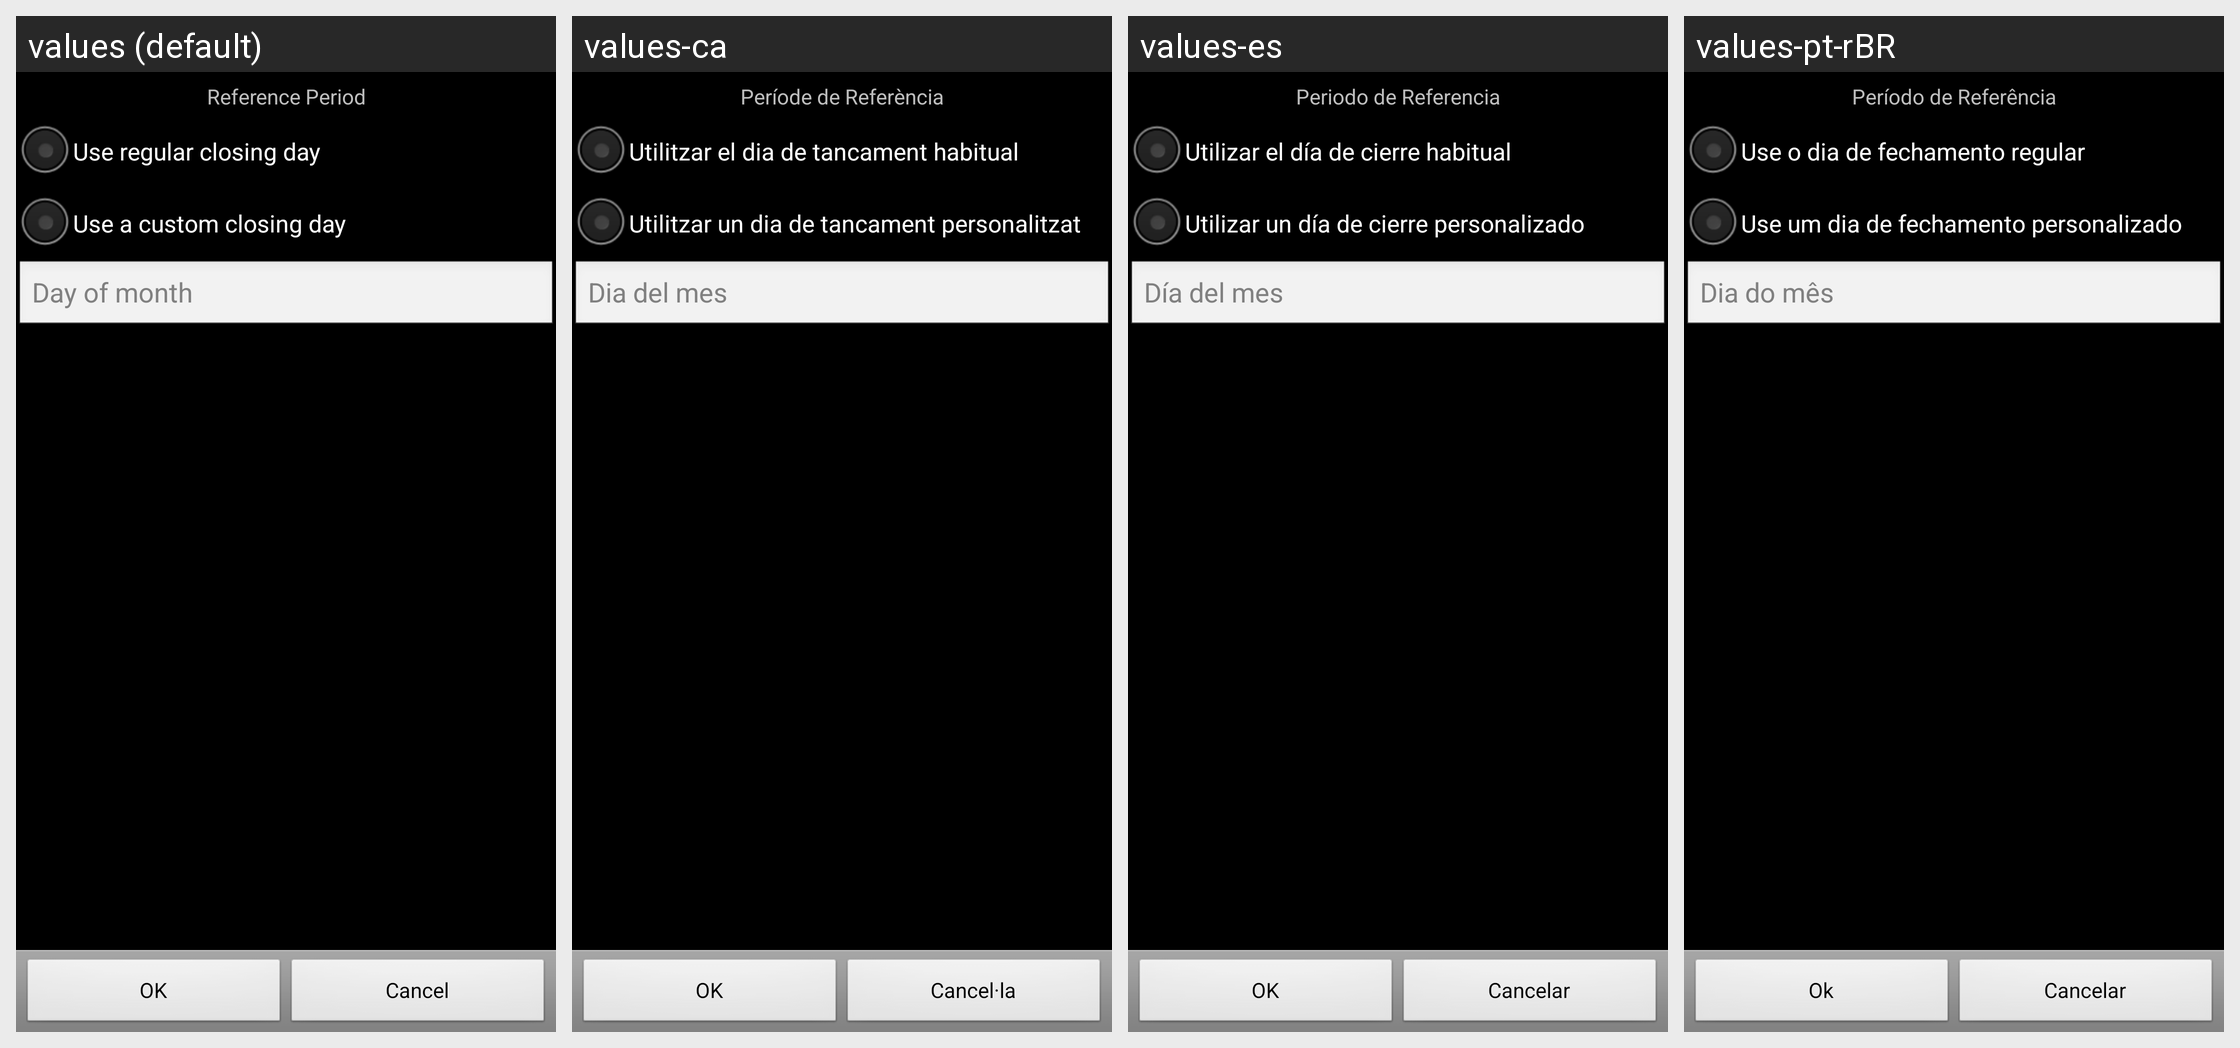

The Android screen above is rendered under several locales of the same app. Produce the string resources it draws, with the default and per-locale values.
Android screen res/layout/ccard_statement_closing_day.xml rendered under 4 locales, left to right: values (default), values-ca, values-es, values-pt-rBR. Device: Nexus 5 (rendered at 1080×1920; each locale shown at half size, 540×960, under a caption strip naming it); theme AppTheme.
Other locales in the repository, not shown: values-cs-rCZ, values-da, values-de, values-fr, values-hu, values-it, values-ko, values-no-rNB, values-pl, values-pt-rPT, values-ro, values-ru, values-sk, values-uk-rUA, values-zh-rCN, values-zh-rTW.
Strings drawn on this screen, with the default value and each locale's value (text and hints the layout hard-codes, and strings that could not be matched under every locale, appear in the picture but are not listed):

reference_period
  values: Reference Period
  values-ca: Període de Referència
  values-es: Periodo de Referencia
  values-pt-rBR: Período de Referência

regular_closing_day
  values: Use regular closing day
  values-ca: Utilitzar el dia de tancament habitual
  values-es: Utilizar el día de cierre habitual
  values-pt-rBR: Use o dia de fechamento regular

custom_closing_day
  values: Use a custom closing day
  values-ca: Utilitzar un dia de tancament personalitzat
  values-es: Utilizar un día de cierre personalizado
  values-pt-rBR: Use um dia de fechamento personalizado

day_of_month
  values: Day of month
  values-ca: Dia del mes
  values-es: Día del mes
  values-pt-rBR: Dia do mês

ok
  values: OK
  values-ca: OK
  values-es: OK
  values-pt-rBR: Ok

cancel
  values: Cancel
  values-ca: Cancel·la
  values-es: Cancelar
  values-pt-rBR: Cancelar
